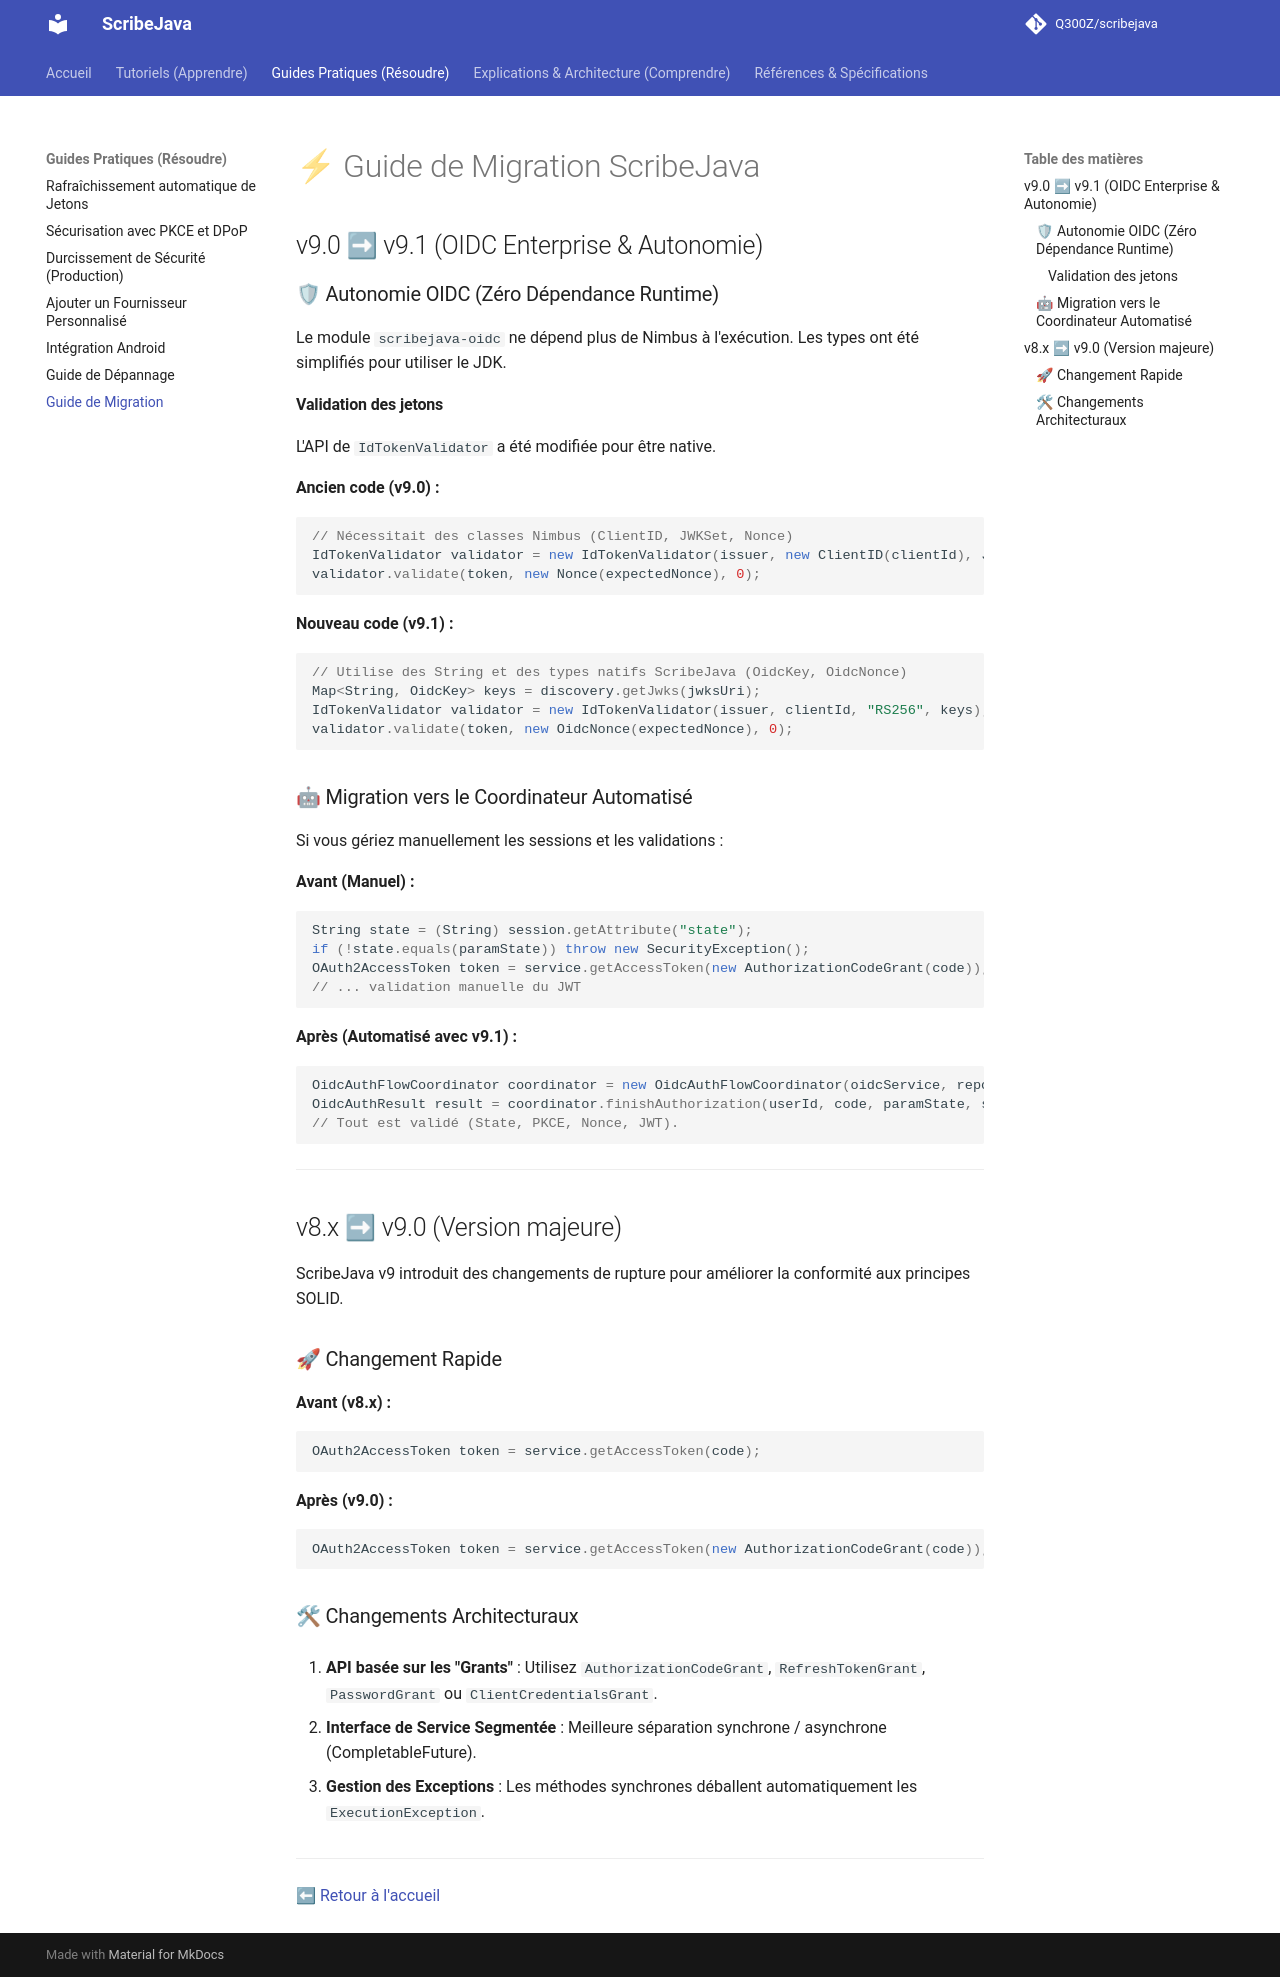

repository: Q300Z/scribejava · page: how-to/migration-guide/index.html · generator: mkdocs

# ⚡ Guide de Migration ScribeJava

## v9.0 ➡ v9.1 (OIDC Enterprise & Autonomie)

### 🛡 Autonomie OIDC (Zéro Dépendance Runtime)

Le module `scribejava-oidc` ne dépend plus de Nimbus à l'exécution. Les types ont été simplifiés pour utiliser le JDK.

#### Validation des jetons

L'API de `IdTokenValidator` a été modifiée pour être native.

**Ancien code (v9.0) :**

```java

// Nécessitait des classes Nimbus (ClientID, JWKSet, Nonce)
IdTokenValidator validator = new IdTokenValidator(issuer, new ClientID(clientId), JWSAlgorithm.RS256, jwkSet);
validator.validate(token, new Nonce(expectedNonce), 0);

```

**Nouveau code (v9.1) :**

```java

// Utilise des String et des types natifs ScribeJava (OidcKey, OidcNonce)
Map<String, OidcKey> keys = discovery.getJwks(jwksUri);
IdTokenValidator validator = new IdTokenValidator(issuer, clientId, "RS256", keys);
validator.validate(token, new OidcNonce(expectedNonce), 0);

```

### 🤖 Migration vers le Coordinateur Automatisé

Si vous gériez manuellement les sessions et les validations :

**Avant (Manuel) :**

```java

String state = (String) session.getAttribute("state");
if (!state.equals(paramState)) throw new SecurityException();
OAuth2AccessToken token = service.getAccessToken(new AuthorizationCodeGrant(code));
// ... validation manuelle du JWT

```

**Après (Automatisé avec v9.1) :**

```java

OidcAuthFlowCoordinator coordinator = new OidcAuthFlowCoordinator(oidcService, repository);
OidcAuthResult result = coordinator.finishAuthorization(userId, code, paramState, sessionContext);
// Tout est validé (State, PKCE, Nonce, JWT).

```

---

## v8.x ➡ v9.0 (Version majeure)

ScribeJava v9 introduit des changements de rupture pour améliorer la conformité aux principes SOLID.

### 🚀 Changement Rapide

**Avant (v8.x) :**

```java

OAuth2AccessToken token = service.getAccessToken(code);

```

**Après (v9.0) :**

```java

OAuth2AccessToken token = service.getAccessToken(new AuthorizationCodeGrant(code));

```

### 🛠 Changements Architecturaux

1. **API basée sur les "Grants"** : Utilisez `AuthorizationCodeGrant`, `RefreshTokenGrant`, `PasswordGrant` ou `ClientCredentialsGrant`.

2. **Interface de Service Segmentée** : Meilleure séparation synchrone / asynchrone (CompletableFuture).

3. **Gestion des Exceptions** : Les méthodes synchrones déballent automatiquement les `ExecutionException`.

---
[⬅ Retour à l'accueil](https://github.com/Q300Z/scribejava/blob/master/README.md)
